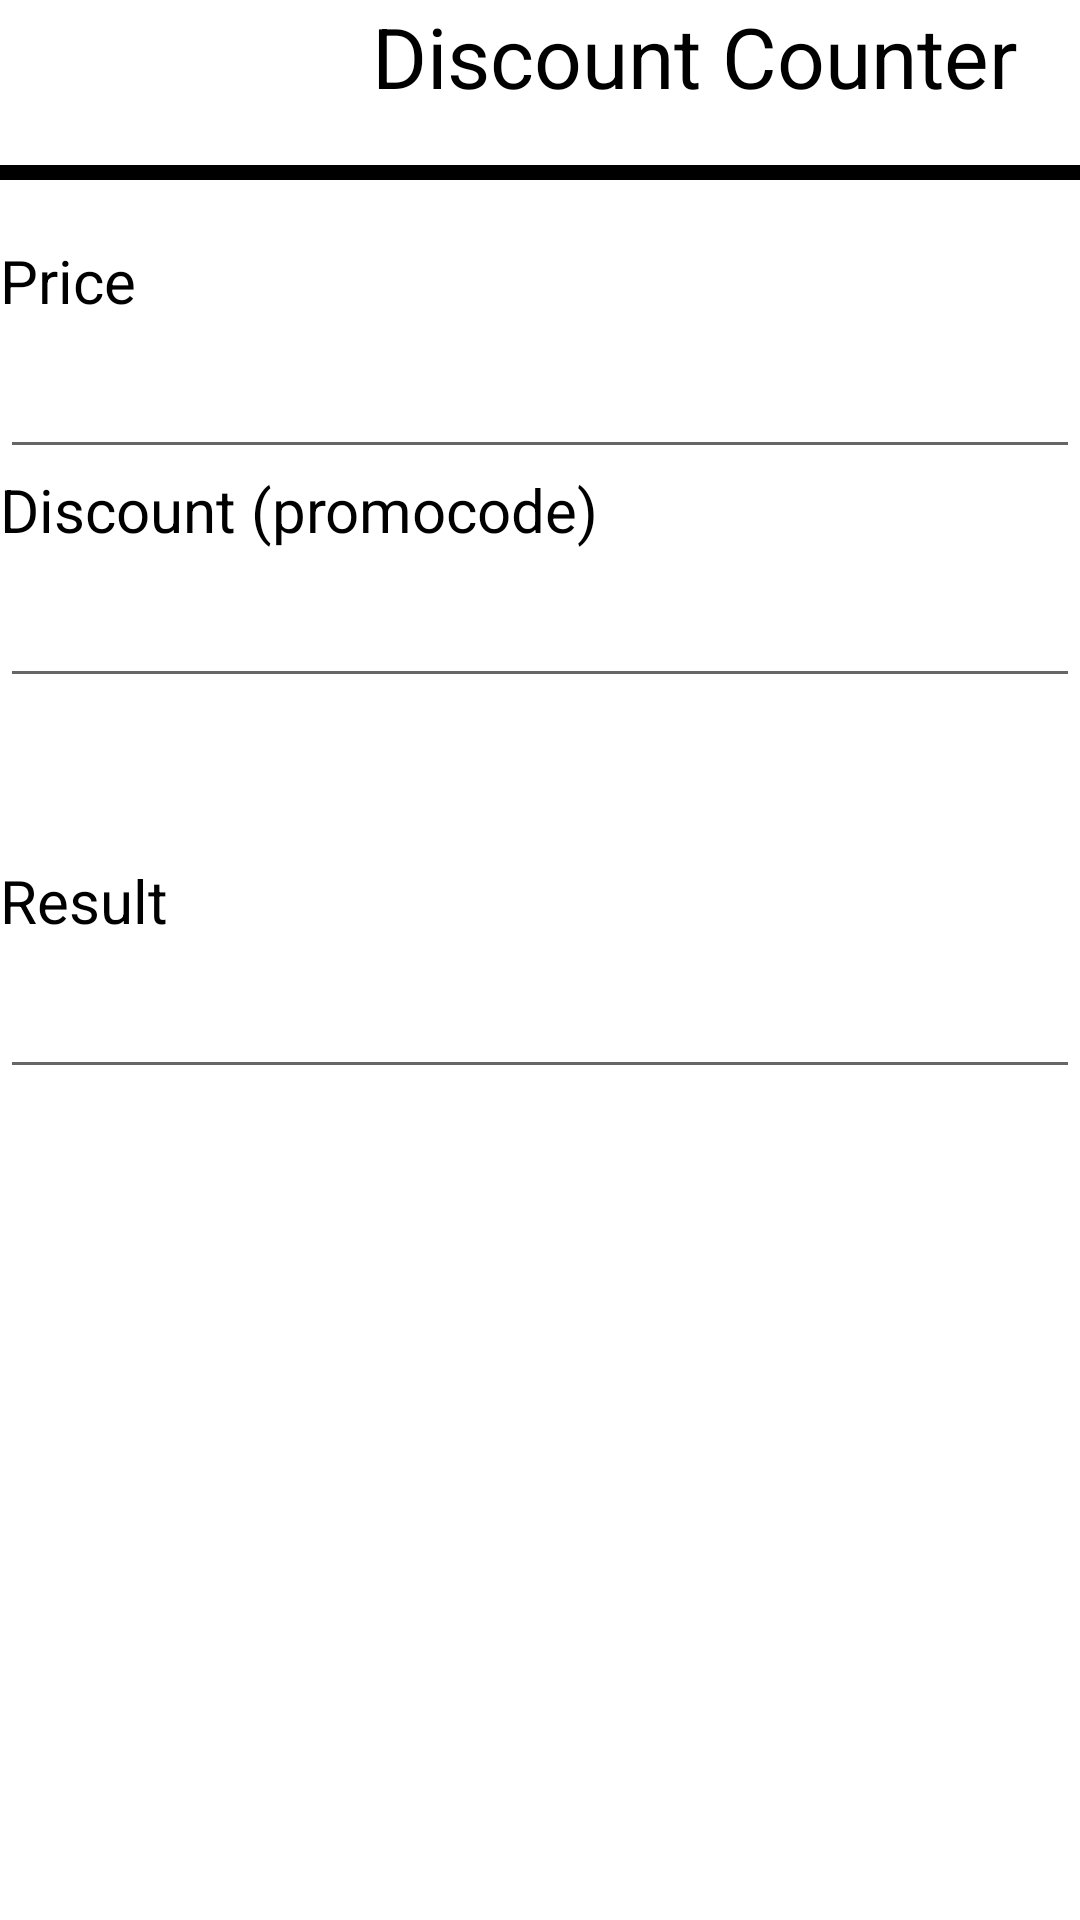

Here is an Android app screen rendered from its layout file. Give the layout XML and the strings, colors and styles it references.
<!-- AndroidManifest.xml: activity theme Theme.CourseWork.NoActionBar -->
<!-- res/layout/activity_discount.xml -->
<?xml version="1.0" encoding="utf-8"?>
<LinearLayout xmlns:android="http://schemas.android.com/apk/res/android"
    xmlns:app="http://schemas.android.com/apk/res-auto"
    xmlns:tools="http://schemas.android.com/tools"
    android:layout_width="match_parent"
    android:layout_height="match_parent"
    android:orientation="vertical"
    tools:context=".DiscountActivity" >

    <LinearLayout
        android:layout_width="match_parent"
        android:layout_height="wrap_content"
        android:orientation="horizontal">

        <ImageView
            android:id="@+id/imageView"
            android:layout_width="50dp"
            android:layout_height="50dp"
            android:minHeight="410dp"
            app:srcCompat="@drawable/icon" />

        <TextView
            android:layout_width="363dp"
            android:layout_height="match_parent"
            android:text="Discount Counter"
            android:textAlignment="center"
            android:textColor="#000000"
            android:textSize="28sp" />
    </LinearLayout>

    <Space
        android:layout_width="match_parent"
        android:layout_height="5dp" />

    <View
        android:id="@+id/view2"
        android:layout_width="match_parent"
        android:layout_height="5dp"
        android:background="#000000" />

    <Space
        android:layout_width="match_parent"
        android:layout_height="20dp"
        android:background="#79A7D3"
        android:backgroundTint="#79A7D3"
        android:foregroundTint="#79A7D3"
        android:visibility="visible" />

    <TextView
        android:id="@+id/textView"
        android:layout_width="match_parent"
        android:layout_height="wrap_content"
        android:text="Price"
        android:textColor="#000000"
        android:textSize="20sp" />

    <EditText
        android:id="@+id/textViewPrice"
        android:layout_width="match_parent"
        android:layout_height="wrap_content"
        android:ems="10"
        android:inputType="textPersonName"
        android:minHeight="48dp"
        android:text=""
        android:textColor="#79A7D3"
        android:textSize="24sp" />

    <TextView
        android:id="@+id/textView3"
        android:layout_width="match_parent"
        android:layout_height="wrap_content"
        android:text="Discount (promocode)"
        android:textColor="#000000"
        android:textSize="20sp" />

    <EditText
        android:id="@+id/textViewDiscount"
        android:layout_width="match_parent"
        android:layout_height="wrap_content"
        android:ems="10"
        android:inputType="textPersonName"
        android:minHeight="48dp"
        android:text=""
        android:textColor="#79A7D3"
        android:textSize="24sp" />

    <Button
        android:id="@+id/btnDiscount"
        android:layout_width="match_parent"
        android:layout_height="wrap_content"
        android:layout_marginTop="3dp"
        android:layout_marginBottom="3dp"
        android:background="@color/user"
        android:minHeight="48dp"
        android:text="Count"
        android:textColor="#ffffff" />

    <TextView
        android:id="@+id/textView6"
        android:layout_width="match_parent"
        android:layout_height="wrap_content"
        android:text="Result"
        android:textColor="#000000"
        android:textSize="20sp" />

    <EditText
        android:id="@+id/textViewResult"
        android:layout_width="match_parent"
        android:layout_height="wrap_content"
        android:ems="10"
        android:inputType="textPersonName"
        android:minHeight="48dp"
        android:text=""
        android:textColor="#79A7D3"
        android:textSize="24sp" />

</LinearLayout>
<!-- resources referenced by this layout -->
<resources>
  <style name="Theme.CourseWork.NoActionBar">
          <item name="windowActionBar">false</item>
          <item name="windowNoTitle">true</item>
      </style>
</resources>
